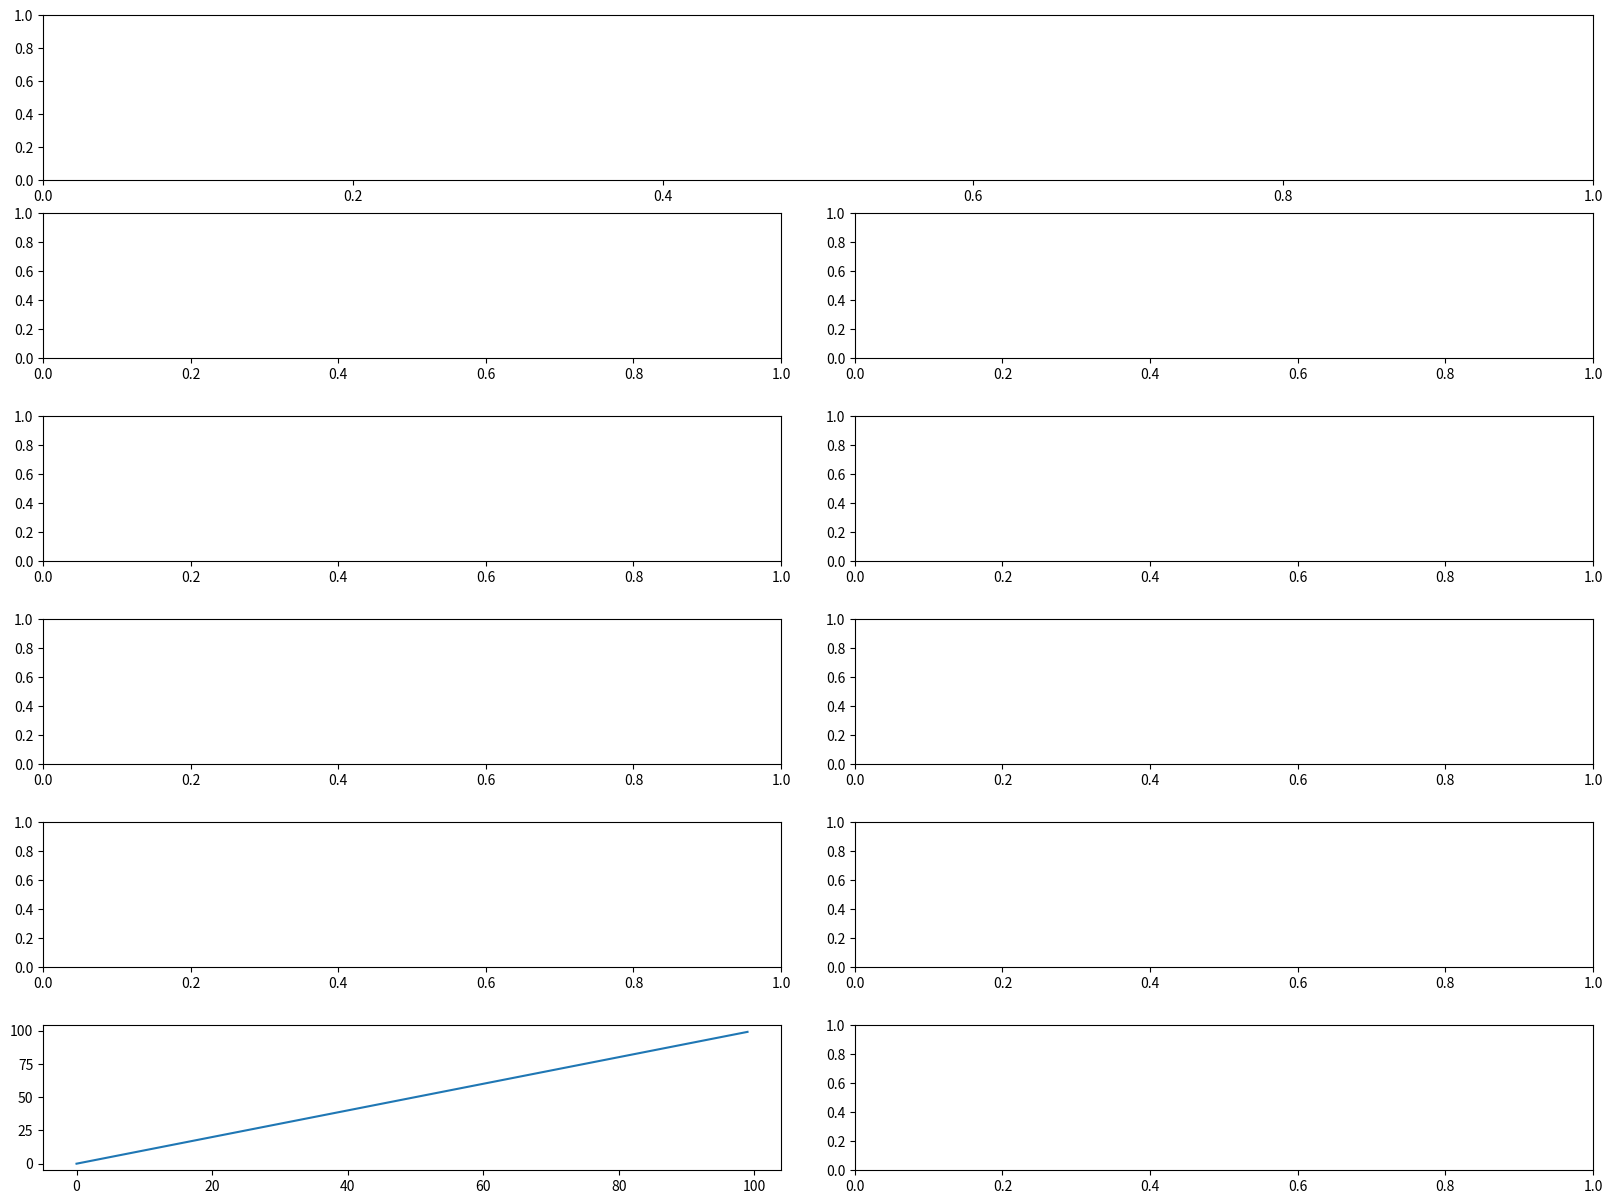

Generate this figure with matplotlib:
import matplotlib as mpl
import matplotlib.pyplot as plt
from matplotlib.gridspec import GridSpec, GridSpecFromSubplotSpec
import numpy as np

t = np.arange(0, 100)
y = t

numneu = 5
fig = plt.figure(figsize=(20, 15))
gs_master = GridSpec(nrows=numneu+1, ncols=2)

gs_1 = GridSpecFromSubplotSpec(nrows=1, ncols=2, subplot_spec=gs_master[0, 0:2])
ax_rc = fig.add_subplot(gs_1[:, :])

gs_2_and_3 = GridSpecFromSubplotSpec(nrows=numneu, ncols=2, subplot_spec=gs_master[1:, :], hspace=0.4, wspace=0.1)
ax_status_v = []
ax_status_i = []
for i in range(numneu):
    ax_status_v.append(fig.add_subplot(gs_2_and_3[i, 0]))
    ax_status_i.append(fig.add_subplot(gs_2_and_3[i, 1]))

ax_status_v[4].plot(t, y)

plt.show()